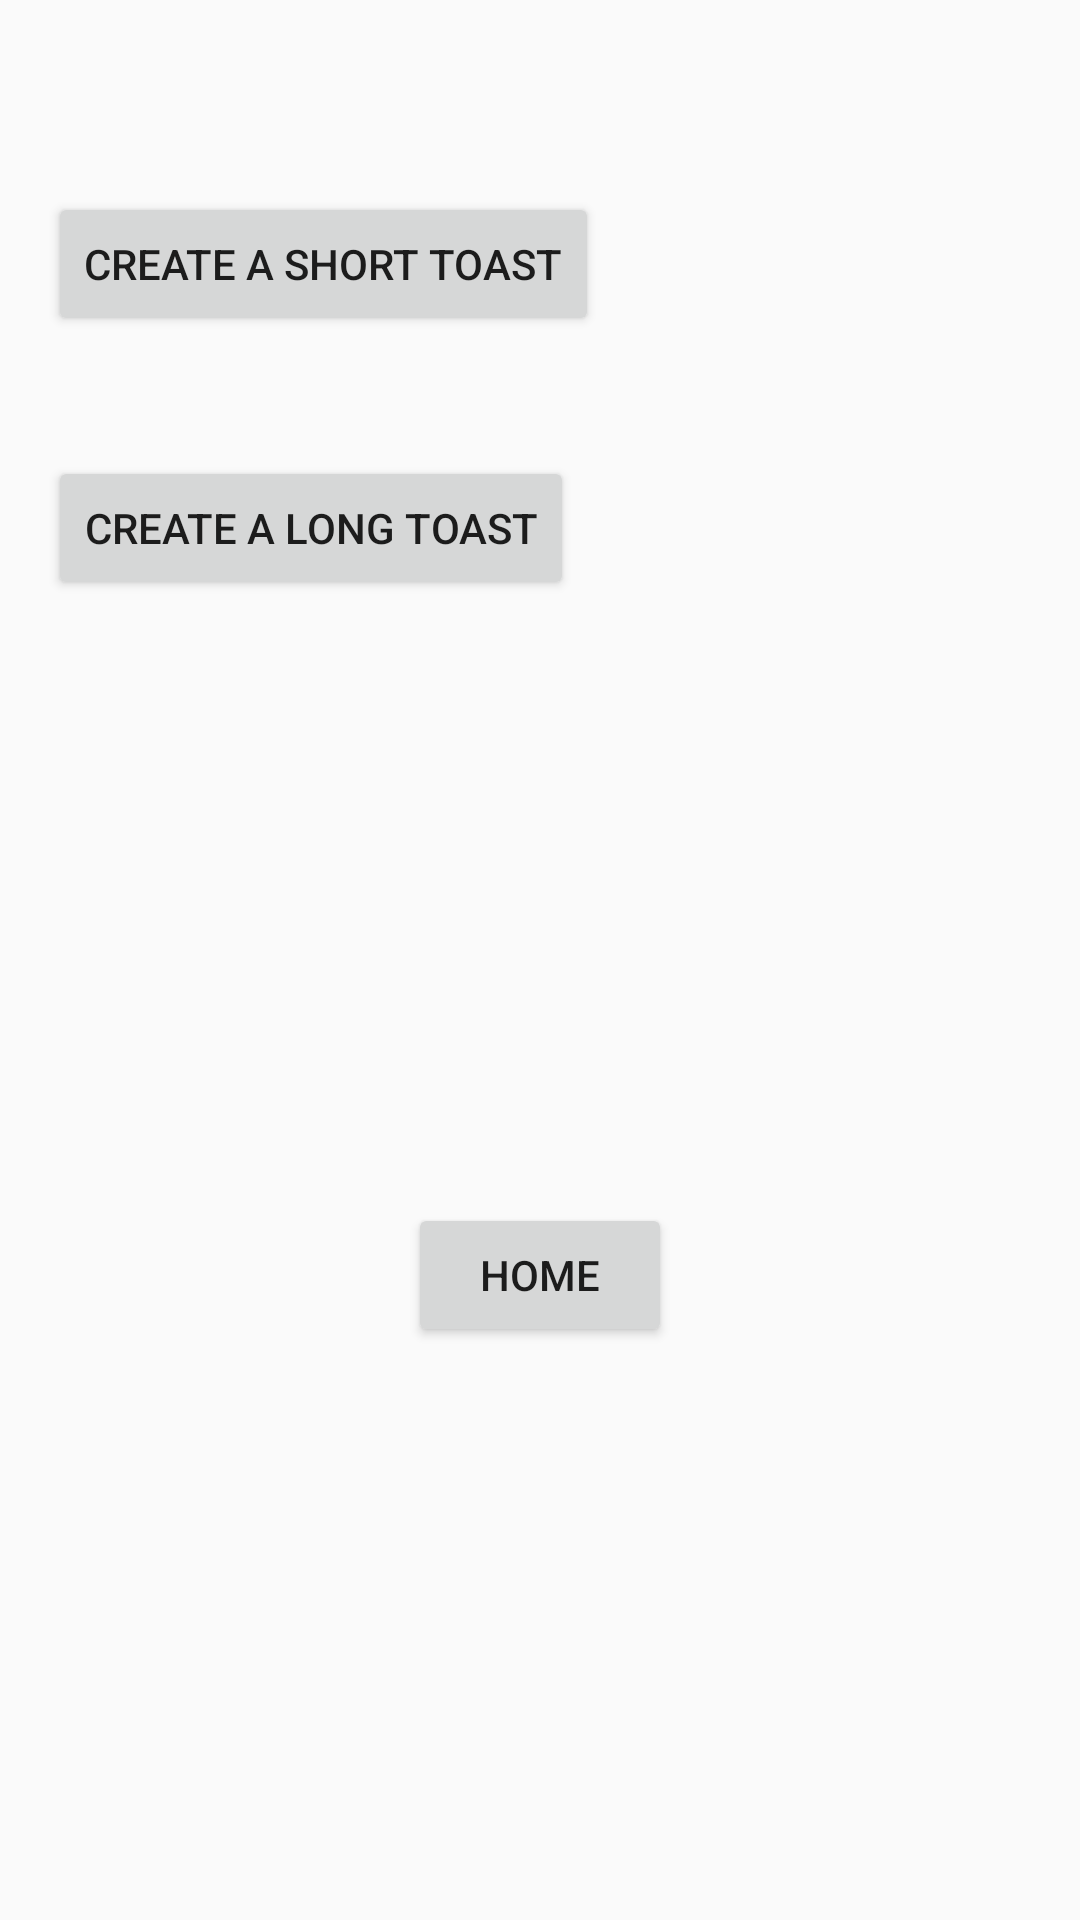

Android layout source for this screen:
<!-- AndroidManifest.xml: application theme AppTheme -->
<!-- res/layout/fragment_toast.xml -->
<?xml version="1.0" encoding="utf-8"?>
<androidx.constraintlayout.widget.ConstraintLayout xmlns:android="http://schemas.android.com/apk/res/android"
    xmlns:app="http://schemas.android.com/apk/res-auto"
    xmlns:tools="http://schemas.android.com/tools"
    android:layout_width="match_parent"
    android:layout_height="match_parent"
    tools:context=".Fragments.ToastFragment">

    <TextView
        android:id="@+id/textview_second"
        android:layout_width="wrap_content"
        android:layout_height="wrap_content"
        app:layout_constraintBottom_toTopOf="@id/button_toast_to_home"
        app:layout_constraintEnd_toEndOf="parent"
        app:layout_constraintStart_toStartOf="parent"
        app:layout_constraintTop_toTopOf="parent" />

    <Button
        android:id="@+id/button_toast_to_home"
        android:layout_width="wrap_content"
        android:layout_height="wrap_content"
        android:text="@string/previous"
        app:layout_constraintBottom_toBottomOf="parent"
        app:layout_constraintEnd_toEndOf="parent"
        app:layout_constraintStart_toStartOf="parent"
        app:layout_constraintTop_toBottomOf="@id/textview_second" />

    <Button
        android:id="@+id/button_toast_short"
        android:layout_width="wrap_content"
        android:layout_height="wrap_content"
        android:layout_marginStart="16dp"
        android:layout_marginTop="64dp"
        android:text="Create a short Toast"
        app:layout_constraintStart_toStartOf="parent"
        app:layout_constraintTop_toTopOf="parent" />

    <Button
        android:id="@+id/button_toast_long"
        android:layout_width="wrap_content"
        android:layout_height="wrap_content"
        android:layout_marginStart="16dp"
        android:layout_marginTop="40dp"
        android:text="Create a long Toast"
        app:layout_constraintStart_toStartOf="parent"
        app:layout_constraintTop_toBottomOf="@+id/button_toast_short" />
</androidx.constraintlayout.widget.ConstraintLayout>
<!-- resources referenced by this layout -->
<resources>
  <string name="previous">Home</string>
  <style name="AppTheme" parent="Theme.AppCompat.Light.DarkActionBar">
          
          <item name="colorPrimary">@color/colorPrimary</item>
          <item name="colorPrimaryDark">@color/colorPrimaryDark</item>
          <item name="colorAccent">@color/colorAccent</item>
      </style>
  <!-- not gathered from this repository: default colours our renderer supplied (Android Studio template values) -->
  <color name="colorPrimary">#FF6200EE</color>
  <color name="colorPrimaryDark">#FF3700B3</color>
  <color name="colorAccent">#FF03DAC5</color>
</resources>
